Image classification data set "images_augmented" (SamuelMorales2002/MultiNet on GitHub). Class labels (3): benign, maligno, normal.

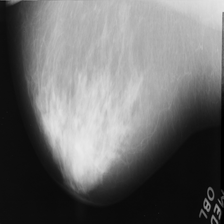
Label: normal

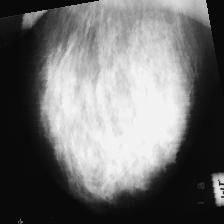
Label: maligno

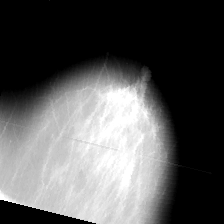
Label: benign

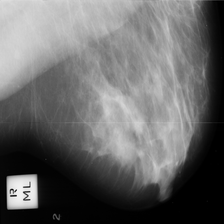
Label: normal

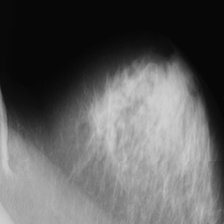
Label: maligno

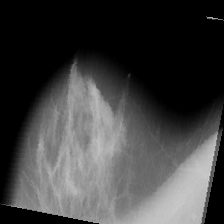
Label: benign
